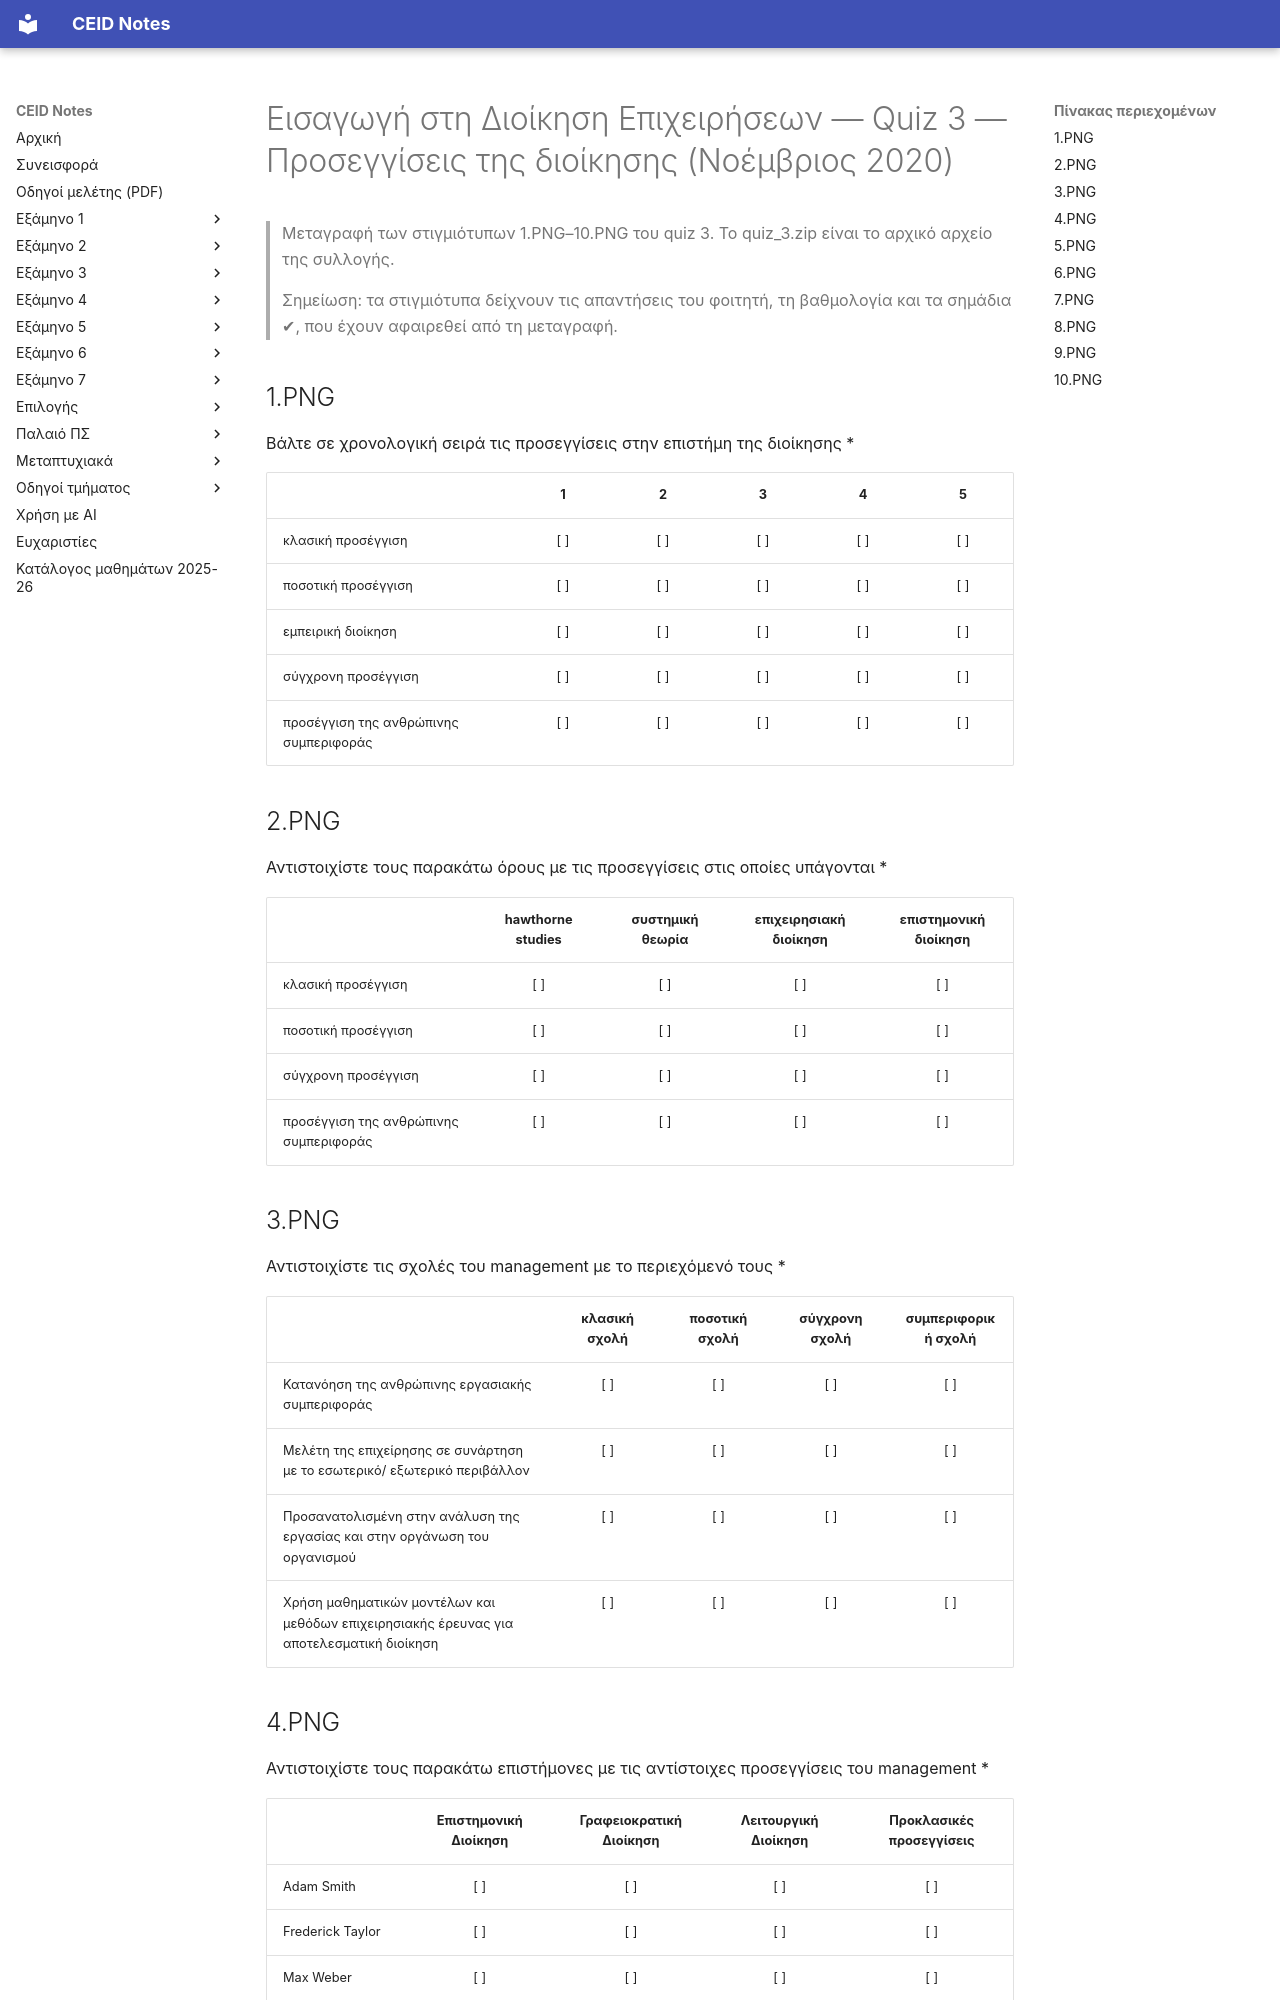

repository: kdngiorgos/ceid-notes · page: Electives (Μαθήματα Επιλογής)/Γενικής Παιδείας (General Education)/Εισαγωγή στη Διοίκηση Επιχειρήσεων - CEID_ΝΕ9ΔΕ/Previous Exams/2020-11-quiz3.html · generator: mkdocs

---
course: CEID_NE9DE
session: 2020-11-quiz3
label: Quiz 3 — Προσεγγίσεις της διοίκησης (Νοέμβριος 2020)
sources:
- quiz_3/quiz 3/1.PNG
- quiz_3/quiz 3/2.PNG
- quiz_3/quiz 3/3.PNG
- quiz_3/quiz 3/4.PNG
- quiz_3/quiz 3/5.PNG
- quiz_3/quiz 3/6.PNG
- quiz_3/quiz 3/7.PNG
- quiz_3/quiz 3/8.PNG
- quiz_3/quiz 3/9.PNG
- quiz_3/quiz 3/10.PNG
- quiz_3.zip
- quiz_3/.gitignore
format: mixed
duration_min: null
notes: Ψηφιακό quiz (Google Forms). Τα στιγμιότυπα δείχνουν τη βαθμολογία και τις επιλεγμένες απαντήσεις του φοιτητή· οι απαντήσεις, η βαθμολογία και τα σημάδια έχουν αφαιρεθεί από τη μεταγραφή. Ανέβηκε στο Discord 30/11/2020. Στο 6.PNG λείπει ο τίτλος της ερώτησης και στο 10.PNG κόβεται το τέλος της τελευταίας πρότασης στο κάτω άκρο της φωτογραφίας.
transcription: partial
solutions: community
---
# Εισαγωγή στη Διοίκηση Επιχειρήσεων — Quiz 3 — Προσεγγίσεις της διοίκησης (Νοέμβριος 2020)

> Μεταγραφή των στιγμιότυπων 1.PNG–10.PNG του quiz 3. Το quiz_3.zip είναι το αρχικό αρχείο της συλλογής.

> Σημείωση: τα στιγμιότυπα δείχνουν τις απαντήσεις του φοιτητή, τη βαθμολογία και τα σημάδια ✔, που έχουν αφαιρεθεί από τη μεταγραφή.

## 1.PNG

Βάλτε σε χρονολογική σειρά τις προσεγγίσεις στην επιστήμη της διοίκησης *

| | 1 | 2 | 3 | 4 | 5 |
| :--- | :---: | :---: | :---: | :---: | :---: |
| κλασική προσέγγιση | [ ] | [ ] | [ ] | [ ] | [ ] |
| ποσοτική προσέγγιση | [ ] | [ ] | [ ] | [ ] | [ ] |
| εμπειρική διοίκηση | [ ] | [ ] | [ ] | [ ] | [ ] |
| σύγχρονη προσέγγιση | [ ] | [ ] | [ ] | [ ] | [ ] |
| προσέγγιση της ανθρώπινης συμπεριφοράς | [ ] | [ ] | [ ] | [ ] | [ ] |

## 2.PNG

Αντιστοιχίστε τους παρακάτω όρους με τις προσεγγίσεις στις οποίες υπάγονται *

| | hawthorne studies | συστημική θεωρία | επιχειρησιακή διοίκηση | επιστημονική διοίκηση |
| :--- | :---: | :---: | :---: | :---: |
| κλασική προσέγγιση | [ ] | [ ] | [ ] | [ ] |
| ποσοτική προσέγγιση | [ ] | [ ] | [ ] | [ ] |
| σύγχρονη προσέγγιση | [ ] | [ ] | [ ] | [ ] |
| προσέγγιση της ανθρώπινης συμπεριφοράς | [ ] | [ ] | [ ] | [ ] |
